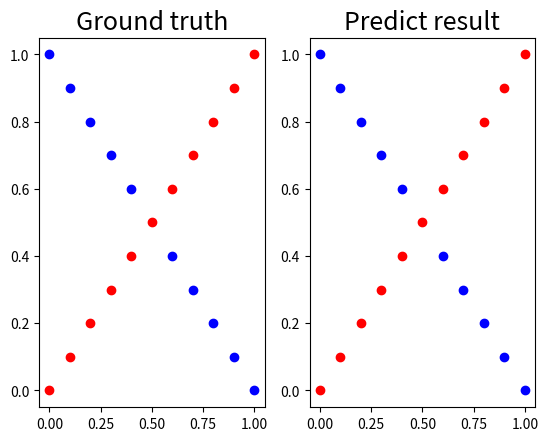
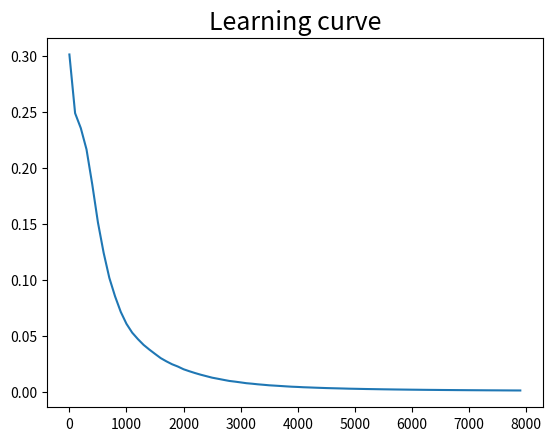

Recreate these plots in Python, in order.
import numpy as np
import matplotlib.pyplot as plt
import copy
def generate_linear(n=100):
    pts = np.random.uniform(0,1,(n,2))
    inputs = []
    labels = []
    for pt in pts:
        inputs.append([pt[0],pt[1]])
        distance = (pt[0]-pt[1])/1.414
        if pt[0] > pt[1]:
            labels.append(0)
        else:
            labels.append(1)
    return np.array(inputs), np.array(labels).reshape(n,1)

def generate_XOR_easy():
    inputs = []
    labels = []

    for i in range(11):
        inputs.append([0.1*i, 0.1*i])
        labels.append(0)

        if 0.1*i == 0.5:
            continue
        
        inputs.append([0.1*i, 1-0.1*i])
        labels.append(1)

    return np.array(inputs), np.array(labels).reshape(21,1)

def show_result(x, y, pred_y,fname):
    plt.subplot(1,2,1)
    plt.title('Ground truth', fontsize = 18)
    for i in range(x.shape[0]):
        if y[i] == 0:
            plt.plot(x[i][0], x[i][1], 'ro')
        else:
            plt.plot(x[i][0], x[i][1], 'bo')

    plt.subplot(1,2,2)
    plt.title('Predict result', fontsize = 18)
    for i in range(x.shape[0]):
        if pred_y[i] == 0:
            plt.plot(x[i][0], x[i][1], 'ro')
        else:
            plt.plot(x[i][0], x[i][1], 'bo')
    plt.savefig(fname)

# activation functions
def sigmoid(x):
    return 1.0/(1.0 + np.exp(-x))

def derivative_sigmoid(x):
    return np.multiply(x, 1.0-x)

def tanh(x):
    return np.tanh(x)

def derivative_tanh(x):
    return 1.0 - x**2

def relu(x):
    return np.maximum(0.0, x)

def derivative_relu(x):
    return np.heaviside(x, 0.0)

def leaky_relu(x):
    alpha = 0.005
    return np.maximum(alpha * x, x)

def derivative_leaky_relu(x):
    alpha = 0.005
    y = copy.deepcopy(x);
    y[y > 0.0] = 1.0
    y[y <= 0.0] = alpha
    return y 

#loss functions
def mse_loss(prediction, ground_truth):
    # print(f'pred ={prediction.transpose()}')
    return np.mean((prediction - ground_truth) ** 2)

def mse_loss_derivative(prediction, ground_truth):
    return 2 * (prediction - ground_truth) / len(prediction)

class Layer:
    def __init__(self, input_num, output_num, activation, optimizer, learning_rate):
        self.weight = np.random.normal(0,1,(input_num +1 , output_num))
        print('weight=',self.weight)
        self.activation = activation
        self.optimizer = optimizer
        self.learning_rate = learning_rate
        self.momentum = 0
        self.n = 0

    def forward_pass(self, inputs):
        forward_value = np.append(inputs, np.ones((inputs.shape[0],1)),axis = 1)
        self.forward_output = None
        if self.activation == 'sigmoid':
            self.forward_output = sigmoid(np.matmul(forward_value, self.weight))
        elif self.activation == 'tanh':
            self.forward_output = tanh(np.matmul(forward_value, self.weight))
        elif self.activation == 'relu':
            self.forward_output = relu(np.matmul(forward_value, self.weight))
        elif self.activation == 'leaky_relu':
            self.forward_output = leaky_relu(np.matmul(forward_value, self.weight))
        else:
            self.forward_output = np.matmul(forward_value,self.weight)

        self.forward_value = forward_value
        return self.forward_output

    def backward_pass(self, inputs):
        self.backward_output = None
        if self.activation == 'sigmoid':
            self.backward_output = np.multiply(derivative_sigmoid(self.forward_output),inputs)
        elif self.activation == 'tanh':
            self.backward_output = np.multiply(derivative_tanh(self.forward_output), inputs)
        elif self.activation == 'relu':
            self.backward_output = np.multiply(derivative_relu(self.forward_output), inputs)
        elif self.activation == 'leaky_relu':
            self.backward_output = np.multiply(derivative_leaky_relu(self.forward_output), inputs)
        else:
            self.backward_output = inputs
        return np.matmul(self.backward_output, self.weight[:-1].transpose())

    def learn(self):
        gradient = np.matmul(self.forward_value.transpose(), self.backward_output)
        beta = 0.9
        epsilon = 10 ** (-8)
        if self.optimizer == 'gd':
            weight_change = -self.learning_rate * gradient
        elif self.optimizer == 'momentum':
            self.momentum = beta * self.momentum - self.learning_rate * gradient
            weight_change = self.momentum
        elif self.optimizer == 'adagrad':
            self.n += np.square(gradient)
            weight_change = -self.learning_rate * np.multiply(1/(np.sqrt(self.n + epsilon)), gradient)
        self.weight += weight_change

class NeuralNetwork:
    def __init__(self, epoch, learning_rate, layers, inputs, hidden_units, activation, optimizer):
        self.epoch = epoch
        self.learning_rate = learning_rate
        self.hidden_units = hidden_units
        self.activation = activation
        self.optimizer = optimizer
        self.learn_epoch =[]
        self.learn_loss = []

        self.layers = [Layer(inputs, hidden_units, activation, optimizer, learning_rate)]

        for i in range(layers -1):
            self.layers.append(Layer(hidden_units, hidden_units, activation, optimizer, learning_rate))
        self.layers.append(Layer(hidden_units, 1, 'sigmoid', optimizer, learning_rate))

    def forward(self, inputs):
        for layer in self.layers:
            inputs = layer.forward_pass(inputs)
        return inputs

    def backward(self, loss_derivative):
        for layer in self.layers[::-1]:
            loss_derivative = layer.backward_pass(loss_derivative)

    def learn(self):
        for layer in self.layers:
            layer.learn()

    def train(self, inputs, ground_truth):
        for epoch in range(self.epoch):
            prediction = self.forward(inputs)
            loss = mse_loss(prediction, ground_truth)
            self.backward(mse_loss_derivative(prediction, ground_truth))
            self.learn()

            if epoch %100 == 0:
                # print('inputs=',inputs,'ground_truth=',ground_truth)
                # print('prediction = ',prediction)
                
                print(f'Epoch {epoch} loss : {loss}')
                self.learn_epoch.append(epoch)
                self.learn_loss.append(loss)
            if loss < 0.001:
                break
            
        return np.round(prediction)

    def show_learning_curve(self, fname):
        plt.figure()
        plt.title('Learning curve', fontsize = 18)
        plt.plot(self.learn_epoch, self.learn_loss)
        plt.savefig(fname +'_learning_curve.png')

def main():
    inputs1, label1 = generate_linear()
    inputs2, label2 = generate_XOR_easy()
    network = NeuralNetwork(epoch = 1000000, learning_rate = 0.05, layers = 2, inputs = 2, hidden_units = 4,
                            activation ='leaky_relu',optimizer = 'gd')   
    # prediction = network.train(inputs1, label1)
    # show_result(inputs1, label1, prediction,'linear.png')
    # network.show_learning_curve('linear')
    # print('Accuracy : ', float(np.sum(prediction == label1)) / len(label1))
    prediction = network.train(inputs2, label2)
    show_result(inputs2, label2,prediction,'XOR.png')
    network.show_learning_curve('XOR')
    print('Accuracy : ', float(np.sum(prediction == label2)) / len(label2))

if __name__ == '__main__':
    main()
# x1 = generate_XOR_easy()[0]
# print(np.append(x1,np.ones((x1.shape[0],1)),axis=1))